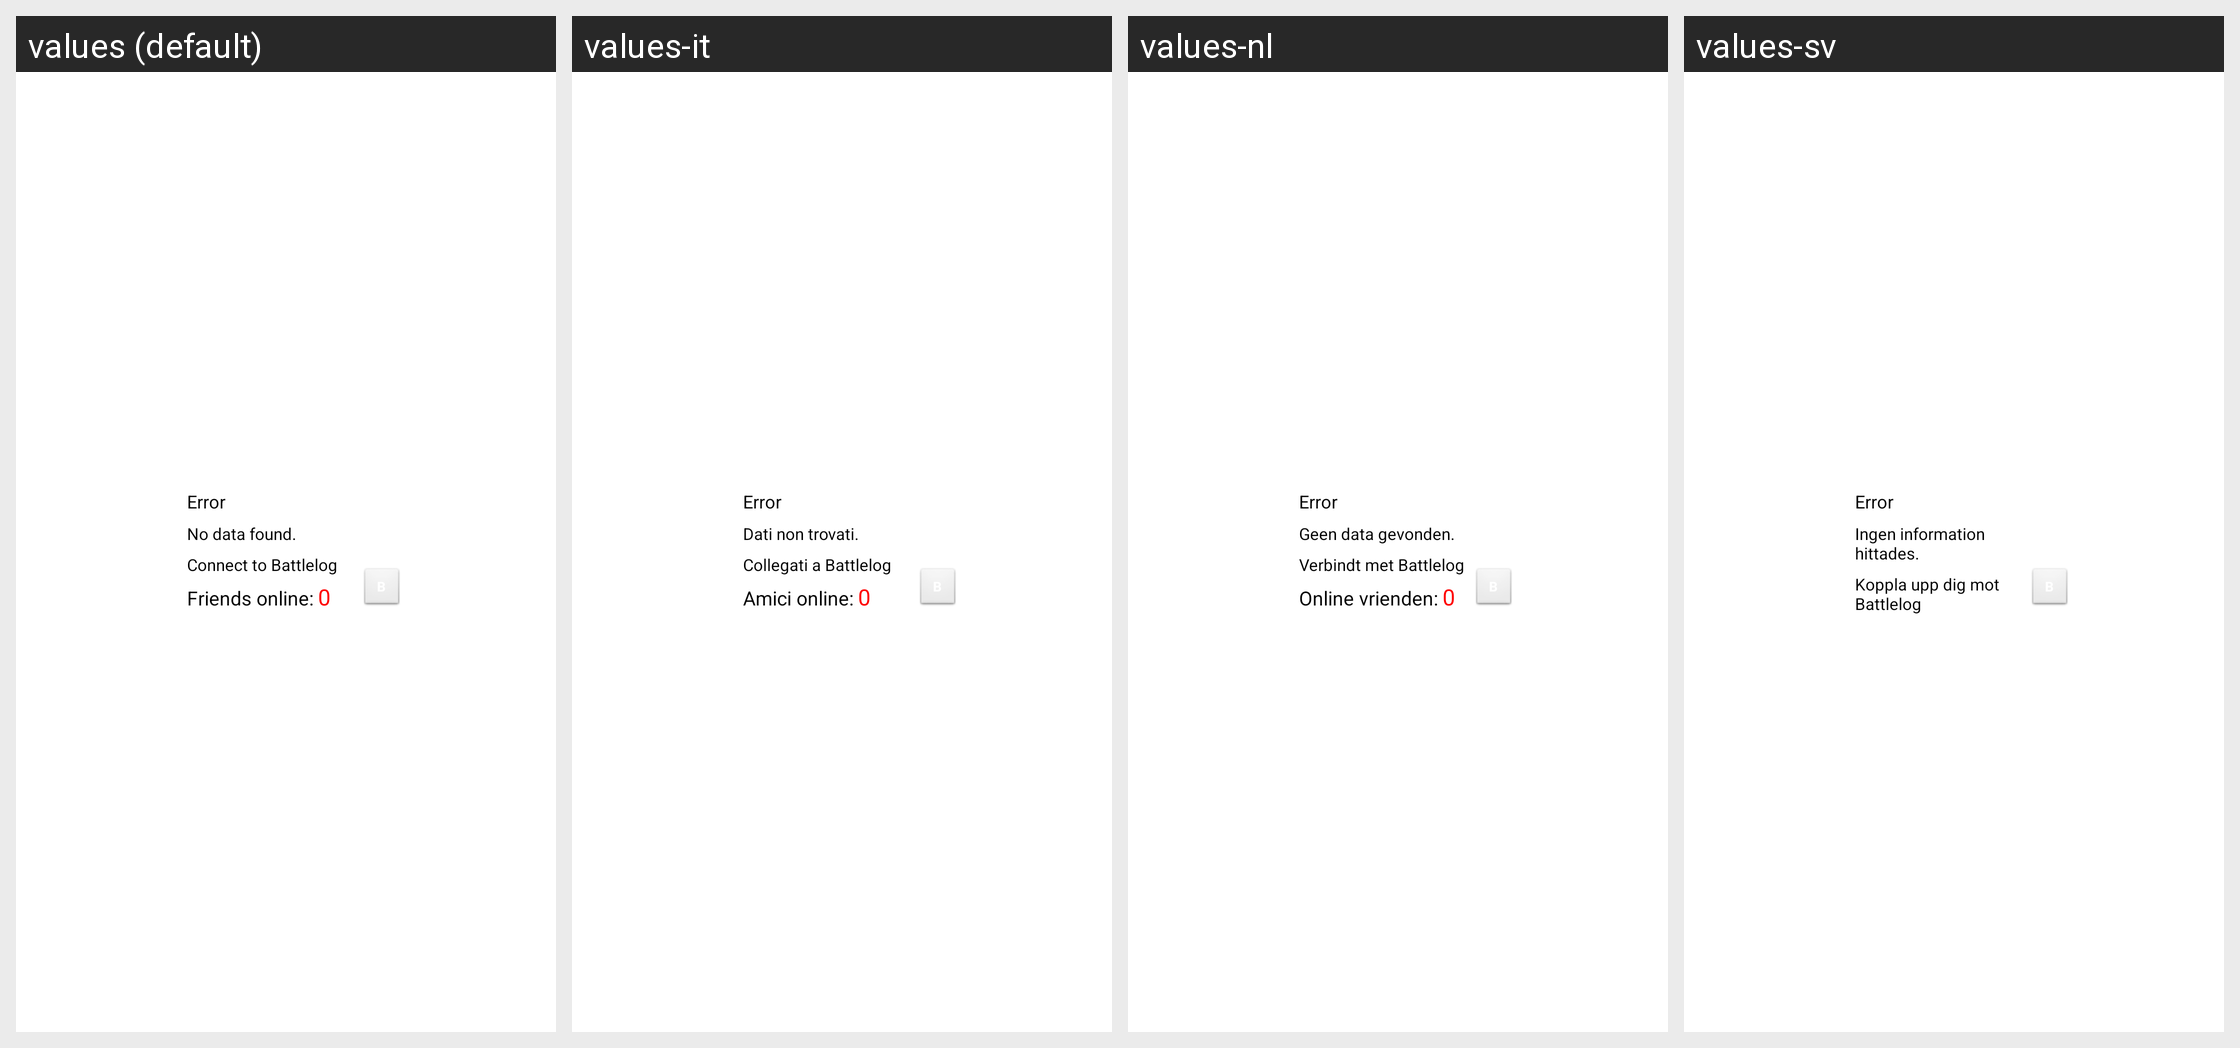

This grid shows one Android layout under several languages. Give, for every string resource on the screen, its name, the default text and each shown locale's text.
Android screen res/layout/widget_dogtag.xml rendered under 4 locales, left to right: values (default), values-it, values-nl, values-sv. Device: Nexus 5 (rendered at 1080×1920; each locale shown at half size, 540×960, under a caption strip naming it); theme android:Theme.Light.
Other locales in the repository, not shown: values-ar, values-cs, values-da, values-de, values-es, values-fi, values-fr, values-hr, values-pl, values-pt, values-ro, values-sr.
Strings drawn on this screen, with the default value and each locale's value (text and hints the layout hard-codes, and strings that could not be matched under every locale, appear in the picture but are not listed):

general_no_data
  values: No data found.
  values-it: Dati non trovati.
  values-nl: Geen data gevonden.
  values-sv: Ingen information hittades.

info_connect_bl
  values: Connect to Battlelog
  values-it: Collegati a Battlelog
  values-nl: Verbindt met Battlelog
  values-sv: Koppla upp dig mot Battlelog
